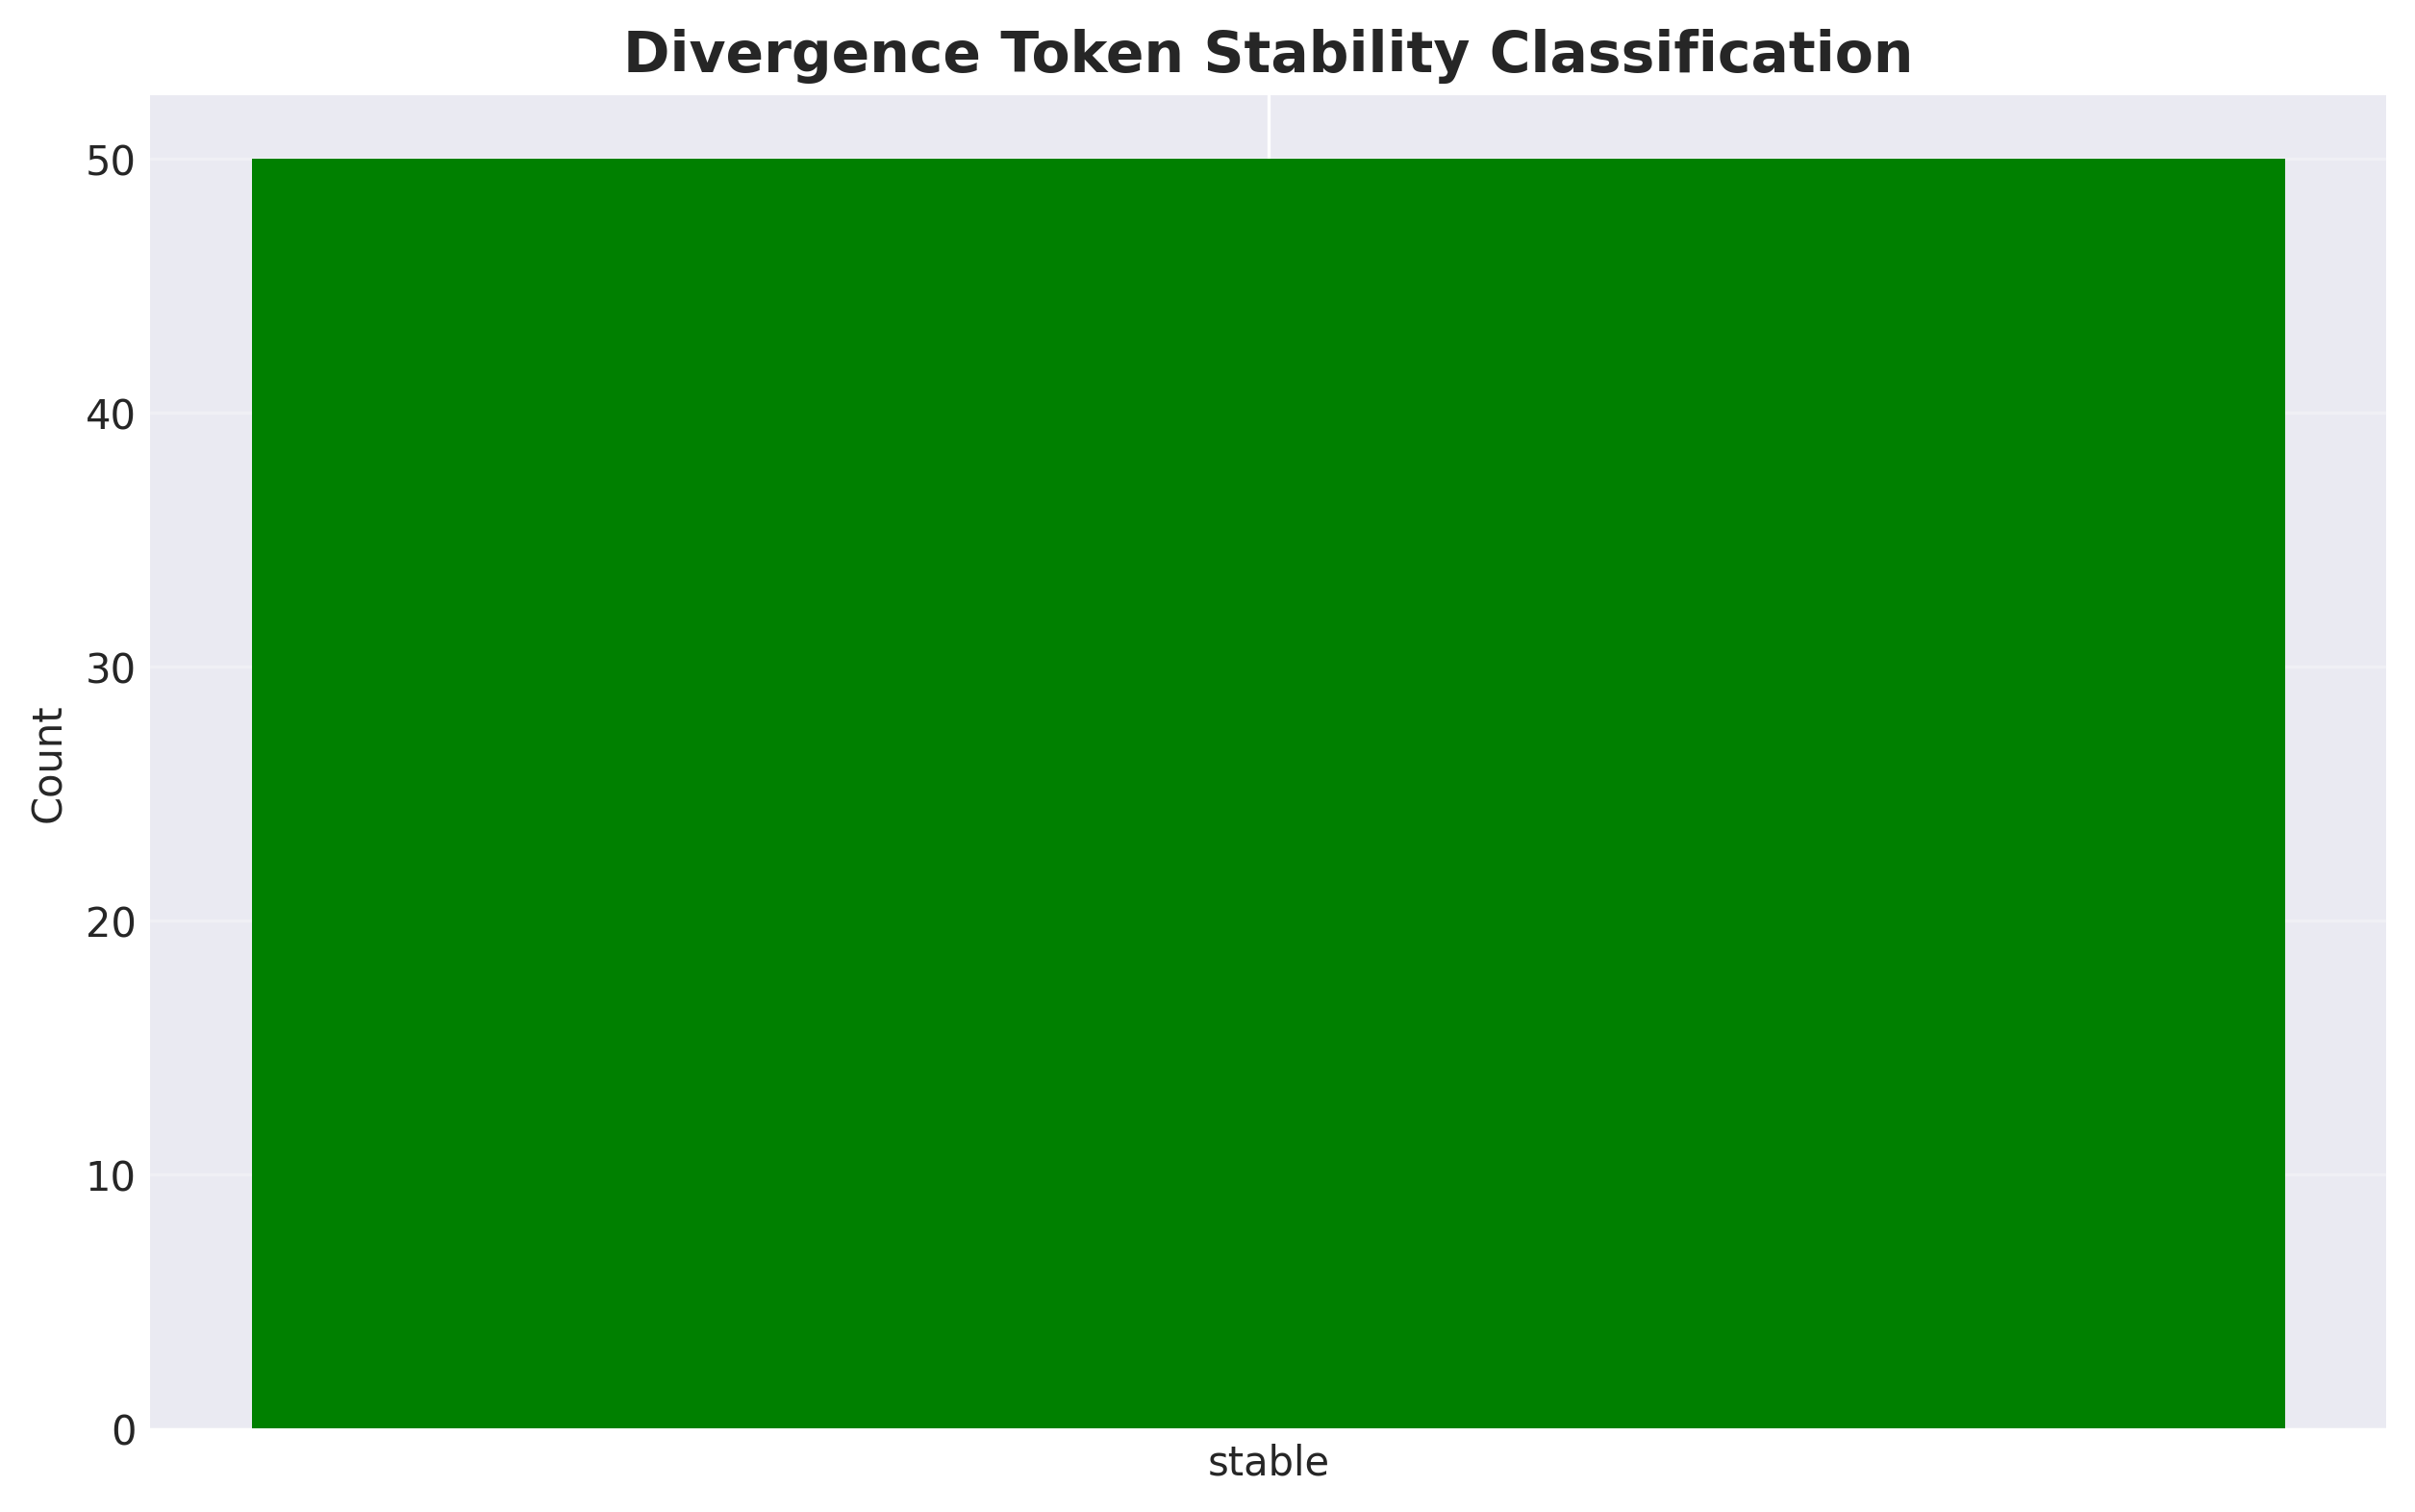

The table this chart was drawn from, first rows:
token_idx, classification, changes
0, stable, 0
1, stable, 0
2, stable, 0
3, stable, 0
4, stable, 0
5, stable, 0
6, stable, 0
7, stable, 0
8, stable, 0
9, stable, 0
10, stable, 0
11, stable, 0
12, stable, 0
13, stable, 0
14, stable, 0
15, stable, 0
16, stable, 0
17, stable, 0
18, stable, 0
19, stable, 0
20, stable, 0
21, stable, 0
22, stable, 0
23, stable, 0
24, stable, 0
25, stable, 0
26, stable, 0
27, stable, 0
28, stable, 0
29, stable, 0
30, stable, 0
31, stable, 0
32, stable, 0
33, stable, 0
34, stable, 0
35, stable, 0
36, stable, 0
37, stable, 0
38, stable, 0
39, stable, 0
40, stable, 0
41, stable, 0
42, stable, 0
43, stable, 0
44, stable, 0
45, stable, 0
46, stable, 0
47, stable, 0
48, stable, 0
49, stable, 0
